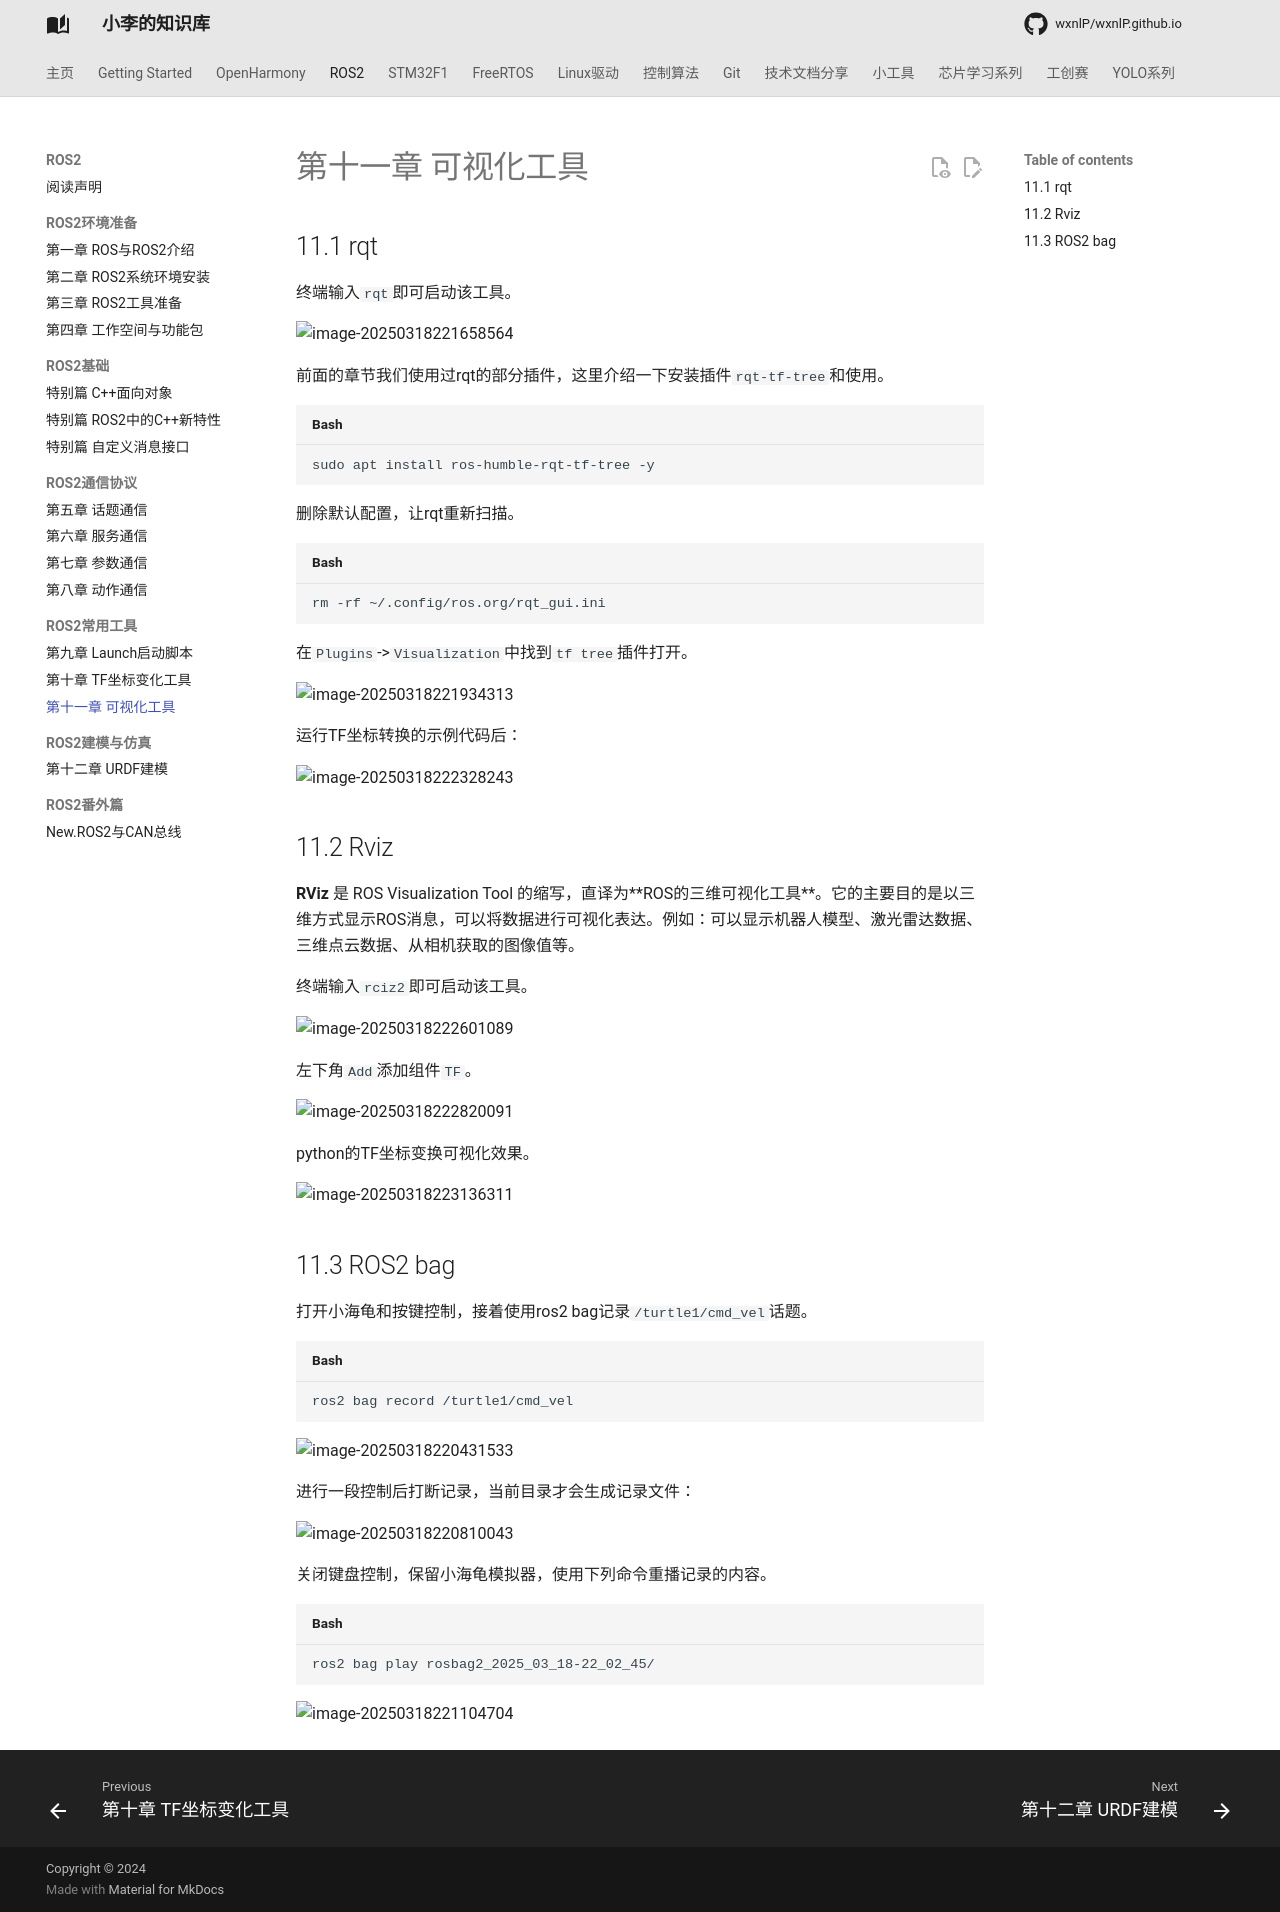

repository: wxnlP/wxnlP.github.io · page: study/ROS2/11-可视化工具/index.html · generator: mkdocs

## 11.1 rqt

终端输入`rqt`即可启动该工具。

![image-20250318221658564](https://tonmoon.obs.cn-east-3.myhuaweicloud.com/img/tonmoon/image-20250318221658564.png)

前面的章节我们使用过rqt的部分插件，这里介绍一下安装插件`rqt-tf-tree`和使用。

```shell
sudo apt install ros-humble-rqt-tf-tree -y
```

删除默认配置，让rqt重新扫描。

```shell
rm -rf ~/.config/ros.org/rqt_gui.ini
```

在`Plugins`->`Visualization`中找到`tf tree`插件打开。

![image-20250318221934313](https://tonmoon.obs.cn-east-3.myhuaweicloud.com/img/tonmoon/image-20250318221934313.png)

运行TF坐标转换的示例代码后：

![image-20250318222328243](https://tonmoon.obs.cn-east-3.myhuaweicloud.com/img/tonmoon/image-20250318222328243.png)

## 11.2 Rviz

**RViz** 是 ROS Visualization Tool 的缩写，直译为**ROS的三维可视化工具**。它的主要目的是以三维方式显示ROS消息，可以将数据进行可视化表达。例如：可以显示机器人模型、激光雷达数据、三维点云数据、从相机获取的图像值等。

终端输入`rciz2`即可启动该工具。

![image-20250318222601089](https://tonmoon.obs.cn-east-3.myhuaweicloud.com/img/tonmoon/image-20250318222601089.png)

左下角`Add`添加组件`TF`。

![image-20250318222820091](https://tonmoon.obs.cn-east-3.myhuaweicloud.com/img/tonmoon/image-20250318222820091.png)

python的TF坐标变换可视化效果。

![image-20250318223136311](https://tonmoon.obs.cn-east-3.myhuaweicloud.com/img/tonmoon/image-20250318223136311.png)

## 11.3 ROS2 bag

打开小海龟和按键控制，接着使用ros2 bag记录`/turtle1/cmd_vel`话题。

```shell
ros2 bag record /turtle1/cmd_vel
```

![image-20250318220431533](https://tonmoon.obs.cn-east-3.myhuaweicloud.com/img/tonmoon/image-20250318220431533.png)

进行一段控制后打断记录，当前目录才会生成记录文件：

![image-20250318220810043](https://tonmoon.obs.cn-east-3.myhuaweicloud.com/img/tonmoon/image-20250318220810043.png)

关闭键盘控制，保留小海龟模拟器，使用下列命令重播记录的内容。

```shell
ros2 bag play rosbag2_2025_03_18-22_02_45/
```

![image-20250318221104704](https://tonmoon.obs.cn-east-3.myhuaweicloud.com/img/tonmoon/image-20250318221104704.png)
